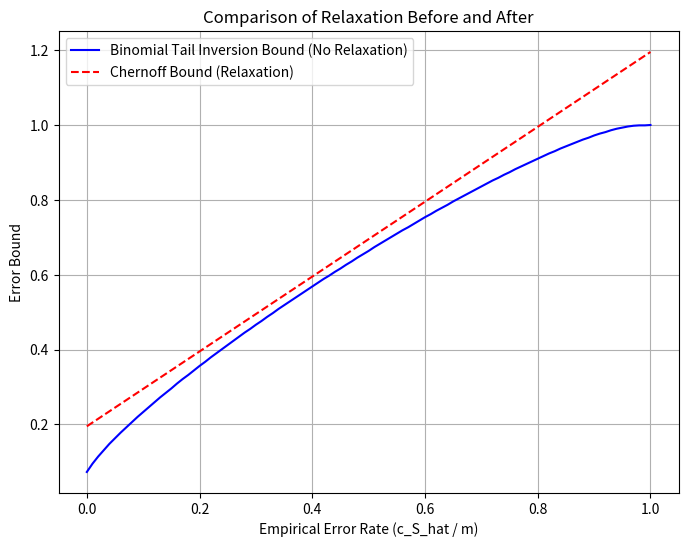

Source code (Python):
import numpy as np
import matplotlib.pyplot as plt
from scipy.stats import binom

def binomial_tail_bound_max(m, k, delta_pc):
    """
    计算 Binomial Tail Inversion Bound，寻找最大概率 p，使得 Bin(m, k, p) >= delta_pc。
    """
    p_values = np.linspace(1, 0, 1000)  # 逆序搜索
    for p in p_values:
        if binom.cdf(k, m, p) >= delta_pc:  # CDF 计算 Pr(sum Z_i <= k)
            return p
    return 0.0  # 默认返回 0.0

# 设置参数
m = 100  # 训练样本数量
delta = 0.05  # 置信水平
c_S_hat = np.arange(0, m + 1)  # 经验误差 k 的取值范围 (整数)
k_values = c_S_hat  # 直接使用经验误差值 k

# 假设先验 P(c) 为均匀分布，即所有分类器的 P(c) = 1/N
N = len(c_S_hat)  # 分类器的总数
P_c = np.ones(N) / N  # 先验概率 P(c)

# 计算 Binomial Tail Inversion Bound（严格的二项分布界限）
binomial_bound = np.array([binomial_tail_bound_max(m, k, delta * P_c[i]) for i, k in enumerate(k_values)])

# 计算 Chernoff Bound 近似（Relaxation）
chernoff_bound = c_S_hat / m + np.sqrt((np.log(1/P_c) + np.log(1/delta)) / (2*m))

# 绘制误差界限
plt.figure(figsize=(8, 6))
plt.plot(c_S_hat / m, binomial_bound, label="Binomial Tail Inversion Bound (No Relaxation)", linestyle='-', color='blue')
plt.plot(c_S_hat / m, chernoff_bound, label="Chernoff Bound (Relaxation)", linestyle='--', color='red')

# 标注
plt.xlabel("Empirical Error Rate (c_S_hat / m)")
plt.ylabel("Error Bound")
plt.title("Comparison of Relaxation Before and After")
plt.legend()
plt.grid(True)
plt.show()
